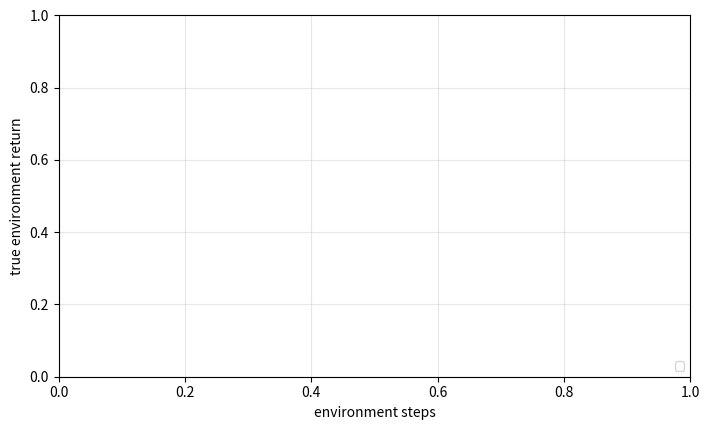

Write the Python code that produced this figure. (Note: this script raises an exception after producing the figure.)
"""PEBBLE learning curves: true-environment return vs ENVIRONMENT steps.

Synthetic (scripted-teacher) runs only for now; the human arm can be added as a
second panel once those runs exist.

WHAT THE AXES ARE (verified in code and on disk, not assumed):
  y  TRUE environment return. train.csv has BOTH `episode_reward` (the LEARNED
     reward the agent optimizes) and `true_episode_reward` (the environment's own
     reward, logged for analysis only, train_PEBBLE.py:1140). This script uses
     true_episode_reward. For the true-reward SAC baseline train_SAC.py logs only
     `episode_reward`, which there IS the environment reward, so the fallback is
     correct for that arm.
  x  ENVIRONMENT steps, the `step` column (one env step per agent step; PEBBLE is
     online, 1 gradient update per env step after the seeding phase).

Episodes are binned in env-step windows and averaged, then aggregated across
seeds as mean +/- s.e. Colours are the standard tab10 palette.

Run from ~/BPref3 with the bpref39_clone env:
    python plots/plot_pebble_learning_curves.py
    python plots/plot_pebble_learning_curves.py --bin 10000 --smooth 3 --err sd
"""
import argparse
import csv
from pathlib import Path

import numpy as np
import matplotlib
matplotlib.use("Agg")
import matplotlib.pyplot as plt

ROOT = Path("/scratch/marzii/compare_runs")
OUT_DEFAULT = Path("/scratch/marzii/compare_runs/pebble/figures/"
                   "pebble_learning_curves_synthetic.png")


def parse_args():
    p = argparse.ArgumentParser(description=__doc__,
                                formatter_class=argparse.RawDescriptionHelpFormatter)
    p.add_argument("--synthetic_root", type=Path, default=ROOT / "pebble/lunarlander")
    p.add_argument("--baseline_root", type=Path, default=ROOT / "sac_truereward/lunarlander",
                   help="true-reward SAC runs, drawn as a reference curve")
    p.add_argument("--no_baseline", action="store_true")
    p.add_argument("--bin", type=int, default=10000, help="env-step bin width")
    p.add_argument("--max_steps", type=int, default=1000000)
    p.add_argument("--min_steps", type=int, default=900000,
                   help="ignore runs that stopped before this step")
    # NOTE: job ids cannot order runs here -- the cluster counter was reset, so the
    # April/May runs have 7-digit ids (4596561) while the 2026-09 sweep has 6-digit
    # ones (973283). The sweep is therefore listed explicitly. Those older runs used
    # a 400-step cap and different budgets/batches, so they are NOT comparable.
    p.add_argument("--jobs", default="973283,973284,973285,973286,973287,973288,"
                                     "973289,973290,973291,973292,977480",
                   help="comma-separated Slurm job ids to include (the synthetic "
                        "sweep); pass an empty string to include everything found")
    p.add_argument("--smooth", type=int, default=3,
                   help="centred rolling mean over this many bins (1 = none)")
    p.add_argument("--err", choices=["se", "sd"], default="se")
    p.add_argument("--out", type=Path, default=OUT_DEFAULT)
    return p.parse_args()


def smooth(y, k):
    """Centred rolling mean, truncating at the edges (no zero padding)."""
    if k <= 1:
        return y
    h, n = k // 2, y.shape[-1]
    out = np.empty_like(y, dtype=float)
    for i in range(n):
        lo, hi = max(0, i - h), min(n, i + h + 1)
        out[..., i] = np.nanmean(y[..., lo:hi], axis=-1)
    return out


def run_curve(run_dir: Path, bin_w: int, max_steps: int):
    """(binned true return, final step, n_labels) for one run, or None."""
    f = run_dir / "train.csv"
    if not f.exists():
        return None
    steps, rets, feeds = [], [], []
    with open(f) as fh:
        for row in csv.DictReader(fh):
            try:
                steps.append(float(row["step"]))
                rets.append(float(row.get("true_episode_reward")
                                  or row.get("episode_reward")))
                feeds.append(float(row.get("total_feedback", 0) or 0))
            except (TypeError, ValueError):
                continue
    if not steps:
        return None
    n_bins = max_steps // bin_w
    sums, counts = np.zeros(n_bins), np.zeros(n_bins)
    idx = np.clip((np.asarray(steps) // bin_w).astype(int), 0, n_bins - 1)
    np.add.at(sums, idx, np.asarray(rets))
    np.add.at(counts, idx, 1)
    vals = np.where(counts > 0, sums / np.maximum(counts, 1), np.nan)
    for i in range(1, n_bins):            # forward-fill empty bins
        if np.isnan(vals[i]):
            vals[i] = vals[i - 1]
    return vals, max(steps), (int(max(feeds)) if feeds else 0)


def collect(root: Path, a, label):
    """{n_labels: [curves]} over every finished run under root."""
    by_n = {}
    if not root.exists():
        print("  (missing) %s" % root)
        return by_n
    for d in sorted(list(root.glob("*/seed_*/pebble")) + list(root.glob("*/seed_*"))):
        if not (d / "train.csv").exists():
            continue
        job = d.parts[-3] if d.name == "pebble" else d.parts[-2]
        if label != "sac-base" and a.jobs and job not in a.jobs.split(","):
            continue
        c = run_curve(d, a.bin, a.max_steps)
        if c is None:
            continue
        vals, final_step, n_labels = c
        if final_step < a.min_steps:
            print("  (unfinished %d steps) %s" % (final_step, d))
            continue
        by_n.setdefault(n_labels, []).append(vals)
        print("  %-9s N=%-5d final_step=%d  %s" % (label, n_labels, final_step, d))
    return by_n


def main():
    a = parse_args()
    palette = plt.get_cmap("tab10").colors

    print("synthetic runs:")
    syn = collect(a.synthetic_root, a, "synthetic")
    base = {} if a.no_baseline else collect(a.baseline_root, a, "sac-base")

    fig, ax = plt.subplots(figsize=(7.2, 4.4))
    x = (np.arange(a.max_steps // a.bin) + 1) * a.bin

    for i, n in enumerate(sorted(syn)):
        v = smooth(np.vstack(syn[n]), a.smooth)
        m = np.nanmean(v, axis=0)
        sd = np.nanstd(v, axis=0, ddof=1) if v.shape[0] > 1 else np.zeros_like(m)
        e = sd / np.sqrt(v.shape[0]) if a.err == "se" else sd
        col = palette[i % len(palette)]
        ax.plot(x, m, color=col, lw=1.7,
                label="synthetic, N=%d labels (n=%d seeds)" % (n, v.shape[0]))
        ax.fill_between(x, m - e, m + e, color=col, alpha=0.18, lw=0)
        print("  synthetic N=%d final %.1f" % (n, m[-1]))

    if base:
        allc = [c for v in base.values() for c in v]
        v = smooth(np.vstack(allc), a.smooth)
        m = np.nanmean(v, axis=0)
        ax.plot(x, m, color="0.35", ls="--", lw=1.6,
                label="true-reward SAC (n=%d seeds)" % v.shape[0])
        print("  true-reward SAC final %.1f" % m[-1])

    ax.set_xlabel("environment steps")
    ax.set_ylabel("true environment return")
    ax.grid(alpha=0.3)
    ax.axhline(0, color="0.8", lw=0.8, zorder=0)
    ax.legend(fontsize=8.5, loc="lower right")
    fig.tight_layout()
    a.out.parent.mkdir(parents=True, exist_ok=True)
    fig.savefig(a.out, dpi=200)
    print("\nwrote %s" % a.out)


if __name__ == "__main__":
    main()
